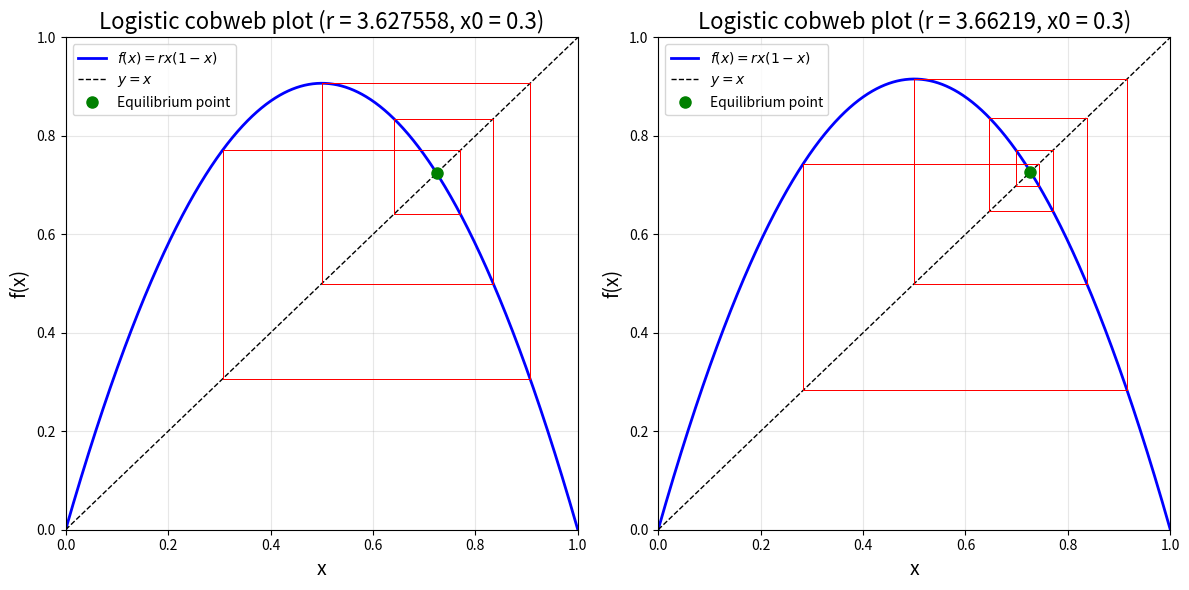

Source code (Python):
import numpy as np
import matplotlib.pyplot as plt

def cobweb_plot(r, x0, n_iter, ax=None, n_skip=0):
    """
    Draw a cobweb plot of the logistic map.

    Parameters:
        r: growth rate
        x0: initial value
        n_iter: number of iterations to plot
        ax: matplotlib Axes; a new figure is created if None
        n_skip: number of transient iterations skipped before plotting
    """
    if ax is None:
        fig, ax = plt.subplots(figsize=(8, 8))

    # Plot the map curve
    x = np.linspace(0, 1, 1000)
    f = r * x * (1 - x)
    ax.plot(x, f, 'b-', lw=2, label=f'$f(x) = r x (1 - x)$')
    ax.plot(x, x, 'k--', lw=1, label='$y = x$')

    # Iterate and draw the cobweb lines
    x_current = x0

    # 1. Transient iterations: update state without plotting to discard the initial transient
    for _ in range(n_skip):
        x_current = r * x_current * (1 - x_current)

    # 2. Steady-state iterations: plot
    for i in range(n_iter):
        y_current = r * x_current * (1 - x_current)
        # Vertical line
        ax.plot([x_current, x_current], [x_current, y_current], 'r-', lw=0.5)
        # Horizontal line
        ax.plot([x_current, y_current], [y_current, y_current], 'r-', lw=0.5)
        x_current = y_current

    ax.set_xlabel('x', fontsize=14)
    ax.set_ylabel('f(x)', fontsize=14)
    ax.set_title(f'Logistic cobweb plot (r = {r}, x0 = {x0})', fontsize=16)
    ax.legend(fontsize=12)
    ax.grid(True, alpha=0.3)
    ax.set_xlim(0, 1)
    ax.set_ylim(0, 1)
    return ax

# Example: cobweb plots for different r values
fig, axes = plt.subplots(1, 2, figsize=(12, 6))
r_vals = [3.627558, 3.662190]
x0 = 0.3
n_iter = 100  # More plotted iterations to show the full orbit
n_skip = 1000 # Skip the first 1000 iterations to reach the steady state

for i, (r, ax) in enumerate(zip(r_vals, axes.flat)):
    cobweb_plot(r, x0, n_iter, ax, n_skip=n_skip)
    # Mark the equilibrium point (if it exists)
    if r > 1:
        x_eq = 1 - 1/r
        ax.plot(x_eq, x_eq, 'go', markersize=8, label='Equilibrium point')
        ax.legend()

plt.tight_layout()
plt.subplots_adjust(hspace=0.3)
